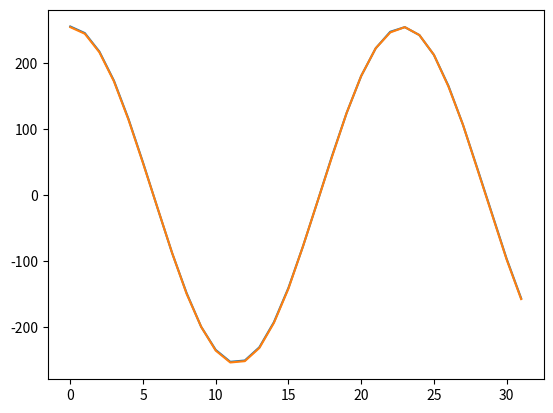

Write the Python code that produced this figure.
#Trellis Unit Test
import numpy as np
import matplotlib.pyplot as plt

def getHammingDistance(e):
    return e['hammingDistance']
def getPointer(e):
    return e['pointer']
def getBit(first,second):
    if first == 0 and second == 0:
        return 0
    elif first == 0 and second == 1:
        return 1
    elif first == 1 and second == 2:
        return 0
    elif first == 1 and second == 3:
        return 1
    elif first == 2 and second == 0:
        return 0
    elif first == 2 and second == 1:
        return 1
    elif first == 3 and second == 2:
        return 0
    elif first == 3 and second == 3:
        return 1
    else:
        print("WHAT THE FUCK")
    return 0

class TrellisUnitTest:
    
    trellisStartOfDataSet = 0
    trellisSizeOfDataSet = 0
    
    initialState = 0b000
    stateOfCE = initialState
    stateOfVD = initialState

    originalVoiceData = []
    encodedVoiceData = []
    decodedVoiceData = []

    trellis = []

    def __init__(self,startOfDataSet,sizeOfDataSet,freqOfVoice,fs):
        self.trellisStartOfDataSet = startOfDataSet
        self.trellisSizeOfDataSet = sizeOfDataSet
        self.originalVoiceData = self.CreateData(freqOfVoice, fs)
        self.encodedVoiceData = self.EncodeData(self.originalVoiceData)
        self.ConstructTrellis()
        self.decodedVoiceData = self.DecodeData(self.encodedVoiceData)
        self.compareDataByPlot()
        return
    
    def CreateData(self, freqOfVoiceData, fs):
        data = []
        for i in range(self.trellisStartOfDataSet, self.trellisStartOfDataSet + self.trellisSizeOfDataSet):
            t = i * 1/fs
            data.append((int(np.cos(2*np.pi*freqOfVoiceData*t)*((2**8)-1))))
        return data

    def EncodeData(self, data):
        newData = []
        for i in range(0, len(data)):
            QWordToBuild = 0x00000000
            tempDWord = data[i]
            #print("The Current DWord is: " + str(bin(tempDWord)))

            for j in range(0, 16):
                currentBit = tempDWord & 0b1000000000000000
                currentBit = currentBit >> 15
                currentBit = currentBit & 0b0000000000000001
                
                #print("The Current Bit is: " + str(bin(currentBit)))
                
                #print("The State of CE Before Shift is: " + str(bin(stateOfCE)))
                self.stateOfCE = (self.stateOfCE << 1)  #Clock Pulse
                self.stateOfCE = self.stateOfCE + currentBit #Clock Pulse
                self.stateOfCE = self.stateOfCE & 0b111 #Clock Pulse
                #print("The State of CE After Shift is: " + str(bin(stateOfCE)))

                #determine A and B
                a = ((self.stateOfCE & 0b001) + (self.stateOfCE & 0b010) + (self.stateOfCE & 0b100)) & 0b001
                #print("The Result of a is: " + str(bin(a)))
                b = ((self.stateOfCE & 0b001) + (self.stateOfCE & 0b010)) & 0b001
                #print("The Result of b is: " + str(bin(b)))
                ###### FAKE NEWS GARBAGE ##### tempDoubleBit = a + b

                QWordToBuild = QWordToBuild + a
                QWordToBuild = QWordToBuild << 1
                QWordToBuild = QWordToBuild + b
                QWordToBuild = QWordToBuild << 1
                QWordToBuild = QWordToBuild & 0xFFFFFFFF

                #print("The Current QWord is: " + str(bin(QWordToBuild)))
                tempDWord = tempDWord << 1
                tempDWord = tempDWord  & 0xFFFF
                #print("++++++++++++++++++++++++++++++++++++++++++++++++++++++++++++++++++")
            newData.append(QWordToBuild)
        return newData

    def ConstructTrellis(self):
        forwardTraversalLUT = [[0,1],[2,3],[0,1],[2,3]]
        for i in range(0,4):
            trellisStructure = []
            trellisStructure.clear()
            trellisStructure = [[i]]
            while(1):#build trellis
                #set deadman switch flag
                loopEnd = True
                for j in range(0,len(trellisStructure)):
                    if len(trellisStructure[j]) < 17:
                        #gain initial state
                        tempCopyOfPathOne = []
                        tempCopyOfPathOne = trellisStructure[j].copy()
                        tempCopyOfPathTwo = []
                        tempCopyOfPathTwo = tempCopyOfPathOne.copy()
                        #divrege with 2 copies
                        tempCopyOfPathOne.append(forwardTraversalLUT[tempCopyOfPathOne[len(trellisStructure[j]) - 1]][0])
                        tempCopyOfPathTwo.append(forwardTraversalLUT[tempCopyOfPathTwo[len(trellisStructure[j]) - 1]][1])
                        #remove original 
                        trellisStructure.pop(j)
                        #rewrite copies to master list
                        trellisStructure.append(tempCopyOfPathOne)
                        trellisStructure.append(tempCopyOfPathTwo)
                        #set flag to not end loop
                        loopEnd = False
                if loopEnd == True:
                    self.trellis.append(trellisStructure.copy())
                    break
        return

    def DecodeData(self, encodedData):
        decodedData = []
        previousStartingNode = 0
        for i in range(0, len(encodedData)):
            dataList = []
            tempData = 0
            
            for j in range(0, 16):
                tempData = (tempData & 0xC0000000) >> 30
                dataList.append(tempData)
                tempData = encodedData[i] << (j*2)

            #evaluate and accumulate hamming distance of all paths, then sort
            hammingDistanceList = []
            for j in range(0,len(self.trellis[previousStartingNode])):
                hammingDistance = 0
                for k in range(1,16):
                    hammingDistance += (dataList[k - 1] ^ self.trellis[previousStartingNode][j][k]) & 0x00000003           
                hammingDistanceList.append({'hammingDistance' : hammingDistance, 'pointer' : j}) #unsorted dictionary of distances with original pointers
            #sort list and find answers
            likelyAnswerList = []
            hammingDistanceList.sort(key=getHammingDistance)
            lowestDistance = getHammingDistance(hammingDistanceList[0])
            for i in hammingDistanceList:
                if getHammingDistance(i) == lowestDistance:
                    likelyAnswerList.append(i)
                else:
                    break
            print(likelyAnswerList)

            #extract answer through reverse traverse of the first answer of likelyAnswerList
            doubleByte = 0x0000
            reverseTraverse = self.trellis[previousStartingNode][getPointer(likelyAnswerList[0])].copy()
            for i in range(0,len(reverseTraverse) - 1):
                doubleByte += getBit(reverseTraverse[i],reverseTraverse[i+1])
                if i != len(reverseTraverse) - 2:
                    doubleByte = (doubleByte << 1) & 0xFFFF
            if((doubleByte >> 15) & 0x1 == 0x1):
                doubleByte -= 2**16
            decodedData.append(doubleByte)
            print(bin(doubleByte))
            print("The Answer Is: " + str(int(bin(doubleByte),2)))

            #set previousNode to last node of first answer
            pointer = getPointer(likelyAnswerList[0])
            previousStartingNode = self.trellis[previousStartingNode][pointer][16]

        return decodedData

    def compareDataByPlot(self):
        plt.plot(np.arange(0,len(self.originalVoiceData),1), self.originalVoiceData)
        plt.plot(np.arange(0,len(self.decodedVoiceData),1), self.decodedVoiceData)
        plt.show()
        return

test = TrellisUnitTest(0,32,350,8E3)

x = 0